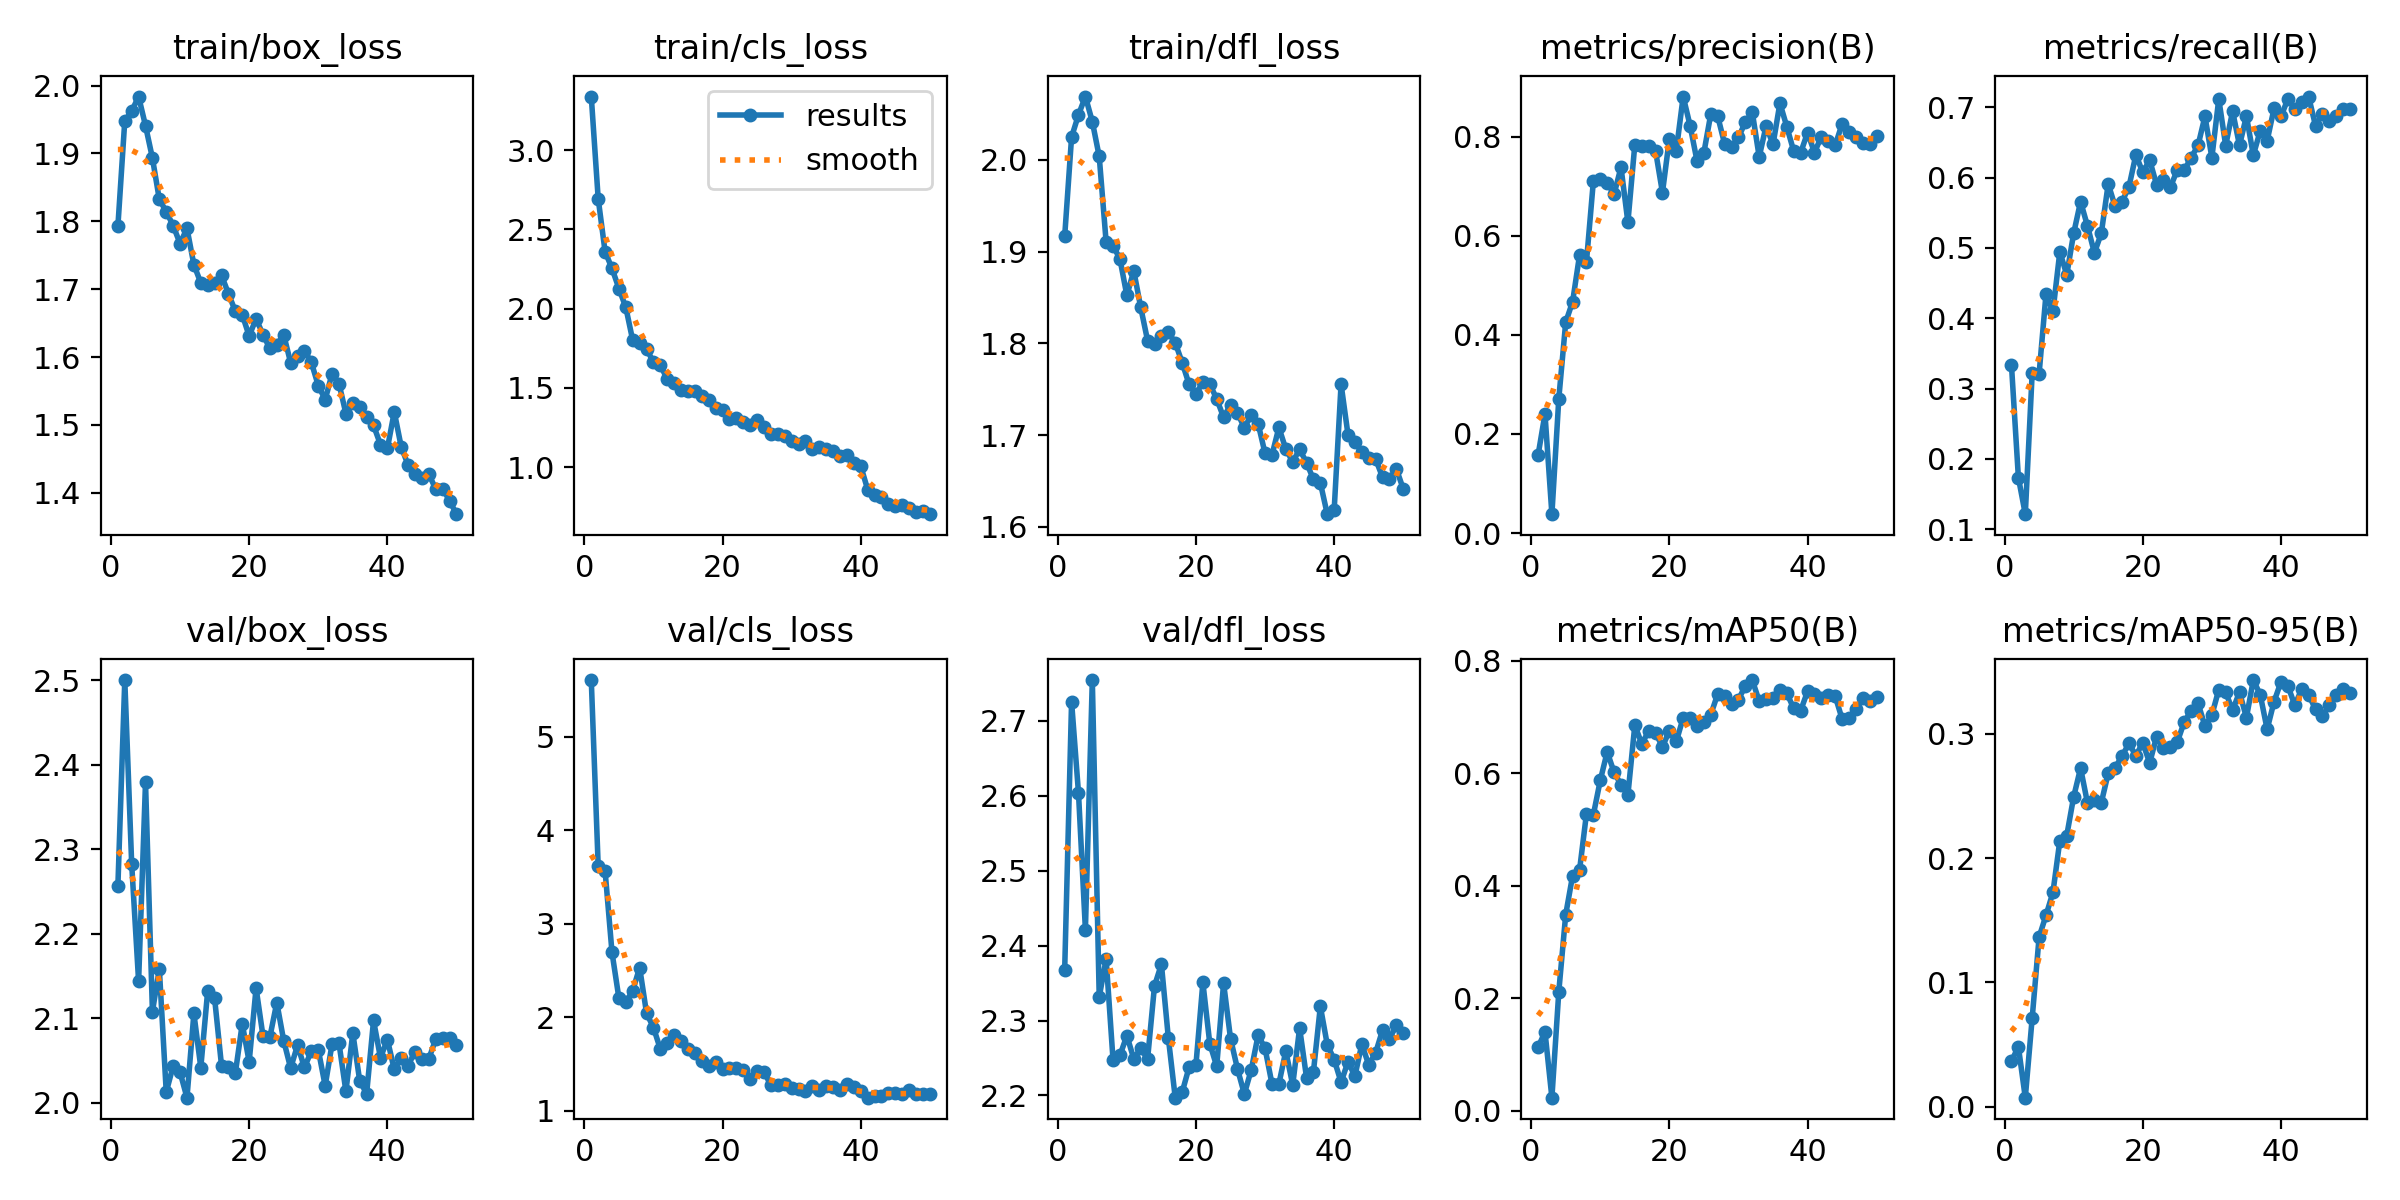

The data file committed next to this chart (first rows):
epoch, time, train/box_loss, train/cls_loss, train/dfl_loss, metrics/precision(B), metrics/recall(B), metrics/mAP50(B), metrics/mAP50-95(B), val/box_loss, val/cls_loss, val/dfl_loss, lr/pg0, lr/pg1, lr/pg2
1, 1349, 1.792, 3.337, 1.916, 0.1571, 0.3333, 0.1125, 0.03666, 2.256, 5.604, 2.367, 0.0006624, 0.0006624, 0.0006624
2, 2276, 1.948, 2.694, 2.025, 0.2403, 0.1736, 0.1401, 0.04826, 2.5, 3.617, 2.725, 0.001303, 0.001303, 0.001303
3, 3138, 1.962, 2.359, 2.049, 0.03807, 0.1215, 0.02296, 0.00726, 2.282, 3.564, 2.604, 0.001917, 0.001917, 0.001917
4, 3995, 1.984, 2.254, 2.069, 0.2715, 0.3229, 0.2116, 0.07148, 2.144, 2.694, 2.421, 0.001881, 0.001881, 0.001881
5, 4849, 1.941, 2.127, 2.042, 0.4254, 0.3214, 0.3485, 0.1365, 2.379, 2.204, 2.754, 0.001842, 0.001842, 0.001842
6, 5707, 1.893, 2.008, 2.004, 0.4668, 0.4348, 0.4178, 0.154, 2.108, 2.161, 2.331, 0.001802, 0.001802, 0.001802
7, 6565, 1.832, 1.8, 1.91, 0.5606, 0.4097, 0.4274, 0.1724, 2.159, 2.285, 2.382, 0.001762, 0.001762, 0.001762
8, 7420, 1.814, 1.785, 1.906, 0.547, 0.4947, 0.5274, 0.2141, 2.013, 2.531, 2.247, 0.001723, 0.001723, 0.001723
9, 8271, 1.794, 1.748, 1.892, 0.7098, 0.4618, 0.5259, 0.2182, 2.044, 2.043, 2.253, 0.001683, 0.001683, 0.001683
10, 9136, 1.767, 1.661, 1.852, 0.7143, 0.5208, 0.5869, 0.2493, 2.036, 1.89, 2.28, 0.001644, 0.001644, 0.001644
11, 9990, 1.79, 1.642, 1.879, 0.707, 0.566, 0.6376, 0.2724, 2.006, 1.659, 2.249, 0.001604, 0.001604, 0.001604
12, 10946, 1.736, 1.556, 1.839, 0.6837, 0.5312, 0.6015, 0.2443, 2.106, 1.729, 2.263, 0.001564, 0.001564, 0.001564
13, 12153, 1.709, 1.529, 1.803, 0.7381, 0.4931, 0.5792, 0.2468, 2.042, 1.811, 2.249, 0.001525, 0.001525, 0.001525
14, 14159, 1.707, 1.485, 1.799, 0.627, 0.5208, 0.5614, 0.2446, 2.133, 1.742, 2.346, 0.001485, 0.001485, 0.001485
15, 15301, 1.709, 1.481, 1.808, 0.7836, 0.5911, 0.685, 0.2682, 2.123, 1.664, 2.375, 0.001446, 0.001446, 0.001446
16, 16477, 1.72, 1.48, 1.812, 0.7804, 0.559, 0.6524, 0.2728, 2.044, 1.618, 2.277, 0.001406, 0.001406, 0.001406
17, 17719, 1.693, 1.451, 1.801, 0.7805, 0.566, 0.674, 0.282, 2.042, 1.535, 2.197, 0.001366, 0.001366, 0.001366
18, 18798, 1.668, 1.424, 1.779, 0.7712, 0.5868, 0.6717, 0.2923, 2.035, 1.477, 2.204, 0.001327, 0.001327, 0.001327
19, 19662, 1.662, 1.375, 1.755, 0.6869, 0.6323, 0.6464, 0.2824, 2.093, 1.524, 2.238, 0.001287, 0.001287, 0.001287
20, 20517, 1.631, 1.362, 1.744, 0.7956, 0.6076, 0.6754, 0.2927, 2.049, 1.451, 2.241, 0.001248, 0.001248, 0.001248
21, 21373, 1.657, 1.306, 1.758, 0.7716, 0.625, 0.6562, 0.2765, 2.136, 1.455, 2.351, 0.001208, 0.001208, 0.001208
22, 22227, 1.633, 1.313, 1.756, 0.8808, 0.5899, 0.6984, 0.2978, 2.079, 1.455, 2.269, 0.001168, 0.001168, 0.001168
23, 23080, 1.613, 1.287, 1.739, 0.8221, 0.5972, 0.6974, 0.2888, 2.078, 1.433, 2.239, 0.001129, 0.001129, 0.001129
24, 23930, 1.618, 1.269, 1.719, 0.751, 0.5864, 0.6844, 0.289, 2.119, 1.345, 2.35, 0.001089, 0.001089, 0.001089
25, 24809, 1.633, 1.296, 1.733, 0.7678, 0.6111, 0.6911, 0.2934, 2.074, 1.423, 2.276, 0.00105, 0.00105, 0.00105
26, 25665, 1.592, 1.252, 1.724, 0.846, 0.6104, 0.704, 0.3095, 2.041, 1.417, 2.236, 0.00101, 0.00101, 0.00101
27, 26506, 1.602, 1.209, 1.708, 0.8409, 0.6285, 0.7409, 0.3186, 2.068, 1.272, 2.202, 0.0009704, 0.0009704, 0.0009704
28, 27334, 1.61, 1.211, 1.722, 0.785, 0.6458, 0.7377, 0.3245, 2.042, 1.279, 2.234, 0.0009308, 0.0009308, 0.0009308
29, 28152, 1.592, 1.2, 1.712, 0.7794, 0.6872, 0.722, 0.3062, 2.061, 1.288, 2.281, 0.0008912, 0.0008912, 0.0008912
30, 28963, 1.558, 1.167, 1.68, 0.7982, 0.6285, 0.7308, 0.3151, 2.063, 1.24, 2.263, 0.0008516, 0.0008516, 0.0008516
31, 29761, 1.537, 1.147, 1.678, 0.8293, 0.7118, 0.7553, 0.3355, 2.02, 1.229, 2.215, 0.000812, 0.000812, 0.000812
32, 30560, 1.576, 1.164, 1.708, 0.8493, 0.6455, 0.7654, 0.3333, 2.07, 1.217, 2.215, 0.0007724, 0.0007724, 0.0007724
33, 31353, 1.561, 1.114, 1.685, 0.759, 0.6944, 0.7278, 0.319, 2.07, 1.271, 2.259, 0.0007328, 0.0007328, 0.0007328
34, 32200, 1.517, 1.13, 1.671, 0.8215, 0.6458, 0.7316, 0.3335, 2.014, 1.227, 2.214, 0.0006932, 0.0006932, 0.0006932
35, 33040, 1.533, 1.118, 1.684, 0.7842, 0.6875, 0.7329, 0.313, 2.082, 1.27, 2.29, 0.0006536, 0.0006536, 0.0006536
36, 33841, 1.526, 1.104, 1.67, 0.8674, 0.6319, 0.747, 0.3432, 2.026, 1.255, 2.224, 0.000614, 0.000614, 0.000614
37, 34649, 1.512, 1.069, 1.652, 0.8197, 0.6667, 0.7418, 0.3314, 2.011, 1.228, 2.232, 0.0005744, 0.0005744, 0.0005744
38, 35479, 1.499, 1.076, 1.648, 0.7704, 0.6524, 0.7149, 0.3036, 2.097, 1.29, 2.319, 0.0005348, 0.0005348, 0.0005348
39, 36302, 1.471, 1.024, 1.614, 0.7673, 0.6985, 0.7111, 0.3259, 2.053, 1.252, 2.268, 0.0004952, 0.0004952, 0.0004952
40, 37132, 1.465, 1.007, 1.618, 0.808, 0.687, 0.7453, 0.3418, 2.075, 1.212, 2.248, 0.0004556, 0.0004556, 0.0004556
41, 37976, 1.519, 0.859, 1.756, 0.7678, 0.7118, 0.7401, 0.3386, 2.039, 1.141, 2.218, 0.000416, 0.000416, 0.000416
42, 38812, 1.468, 0.8229, 1.7, 0.8001, 0.6979, 0.7336, 0.3229, 2.053, 1.161, 2.245, 0.0003764, 0.0003764, 0.0003764
43, 39649, 1.441, 0.8107, 1.692, 0.7906, 0.708, 0.738, 0.336, 2.044, 1.155, 2.226, 0.0003368, 0.0003368, 0.0003368
44, 40461, 1.428, 0.7651, 1.682, 0.7825, 0.7153, 0.7367, 0.3314, 2.061, 1.189, 2.268, 0.0002972, 0.0002972, 0.0002972
45, 41268, 1.423, 0.7575, 1.675, 0.8256, 0.6737, 0.6961, 0.3198, 2.052, 1.188, 2.241, 0.0002576, 0.0002576, 0.0002576
46, 42082, 1.427, 0.7598, 1.674, 0.8087, 0.6901, 0.698, 0.3141, 2.052, 1.181, 2.257, 0.000218, 0.000218, 0.000218
47, 42891, 1.405, 0.7429, 1.654, 0.7987, 0.6806, 0.7138, 0.3231, 2.075, 1.221, 2.287, 0.0001784, 0.0001784, 0.0001784
48, 43724, 1.406, 0.7163, 1.652, 0.787, 0.6875, 0.7342, 0.331, 2.077, 1.178, 2.275, 0.0001388, 0.0001388, 0.0001388
49, 44531, 1.388, 0.7265, 1.663, 0.7852, 0.6981, 0.7284, 0.3359, 2.077, 1.178, 2.294, 9.92e-05, 9.92e-05, 9.92e-05
50, 45334, 1.369, 0.7041, 1.641, 0.8006, 0.6971, 0.7354, 0.3329, 2.069, 1.18, 2.284, 5.96e-05, 5.96e-05, 5.96e-05
